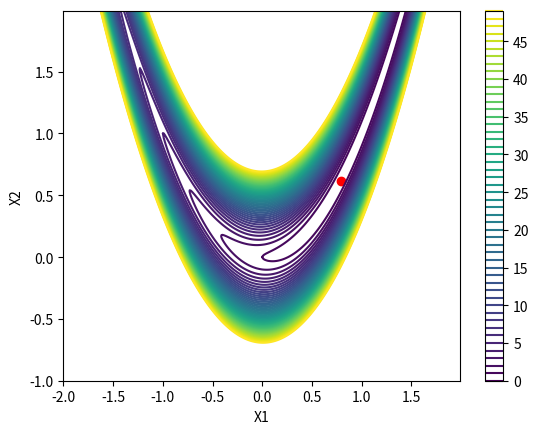

Source code (Python):
from scipy.optimize import minimize
from scipy.optimize import NonlinearConstraint, LinearConstraint
import matplotlib.pyplot as plt
import numpy as np

def f(x):
    return (1-x[0])**2+100*(x[1]-x[0]**2)**2

def plot_f(ans):
    x1 = np.arange(-2,2,0.01)
    x2 = np.arange(-1,2,0.01)
    X1, X2 = np.meshgrid(x1,x2)
    Z1 = (1-X1)**2+100*(X2-X1**2)**2

    fig, axs = plt.subplots()
    levels = np.arange(0,50,1)
    CS = axs.contour(X1,X2,Z1,levels=levels)
    CB = fig.colorbar(CS)
    axs.scatter(ans[0],ans[1],c='r')
    axs.set_xlabel("X1")
    axs.set_ylabel("X2")
    plt.show()

def constraint1(x):
    return 1-(x[0]**2+x[1]**2)

def constraint2(x):
    return 5-(x[0]+3*x[1])

if __name__ == '__main__':
    x0 = np.array([0,0])
    print("Initial Guess:",x0)

    cons = [
        {'type':'ineq','fun':constraint1},
        {'type':'ineq','fun':constraint2}
    ]

    x = minimize(f,x0,constraints=cons)
    print("Solution:",x)

    plot_f(x.x) 